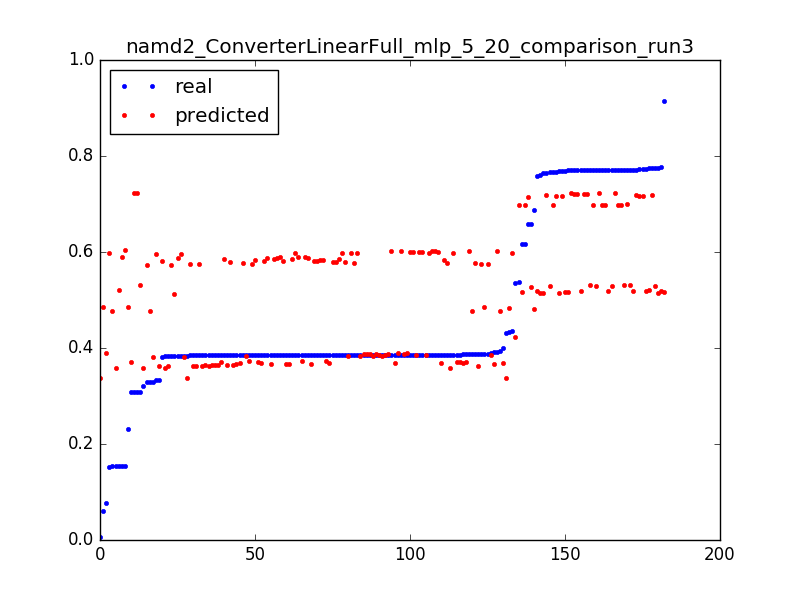

The file beside this chart, header and first rows:
0.3080520119336591, 0.723602582049, 0.050955414012738856
0.006304, 0.3377, 0.003185
0.431, 0.3376, 0.006369
0.3843, 0.3376, 0.009554
0.06133, 0.4846, 0.003185
0.3881, 0.4845, 0.006369
0.2306, 0.4844, 0.009554
0.329, 0.3818, 0.003185
0.3843, 0.3822, 0.006369
0.385, 0.3826, 0.009554
0.3853, 0.383, 0.01274
0.3854, 0.3834, 0.01592
0.3854, 0.3838, 0.01911
0.3854, 0.3842, 0.02229
0.3855, 0.3846, 0.02548
0.3904, 0.385, 0.02866
0.3855, 0.3853, 0.03185
0.3856, 0.3857, 0.03503
0.3854, 0.3861, 0.03822
0.3854, 0.3865, 0.0414
0.3854, 0.3869, 0.04459
0.3854, 0.3873, 0.04777
0.3855, 0.3877, 0.05096
0.3855, 0.3881, 0.05414
0.3854, 0.3884, 0.05732
0.3855, 0.3888, 0.06051
0.3855, 0.3892, 0.06369
0.0771, 0.3896, 0.06688
0.3326, 0.5961, 0.003185
0.3842, 0.5965, 0.006369
0.385, 0.5969, 0.009554
0.3853, 0.5973, 0.01274
0.3853, 0.5977, 0.01592
0.3854, 0.5981, 0.01911
0.3862, 0.5985, 0.02229
0.3856, 0.5989, 0.02548
0.3856, 0.5992, 0.02866
0.3855, 0.5996, 0.03185
0.3855, 0.6, 0.03503
0.3855, 0.6004, 0.03822
0.3855, 0.6008, 0.0414
0.3855, 0.6012, 0.04459
0.3855, 0.6016, 0.04777
0.3866, 0.602, 0.05096
0.3856, 0.6023, 0.05414
0.3911, 0.6027, 0.05732
0.3856, 0.6031, 0.06051
0.1542, 0.6035, 0.06369
0.5362, 0.4233, 0.003185
0.4361, 0.5978, 0.003185
0.153, 0.5978, 0.006369
0.658, 0.5277, 0.003185
0.7758, 0.5282, 0.006369
0.7707, 0.5287, 0.009554
0.7708, 0.5292, 0.01274
0.7666, 0.5297, 0.01592
0.7707, 0.5303, 0.01911
0.771, 0.5308, 0.02229
0.7709, 0.5313, 0.02548
0.3084, 0.5318, 0.02866
0.5366, 0.698, 0.003185
... 122 more rows
